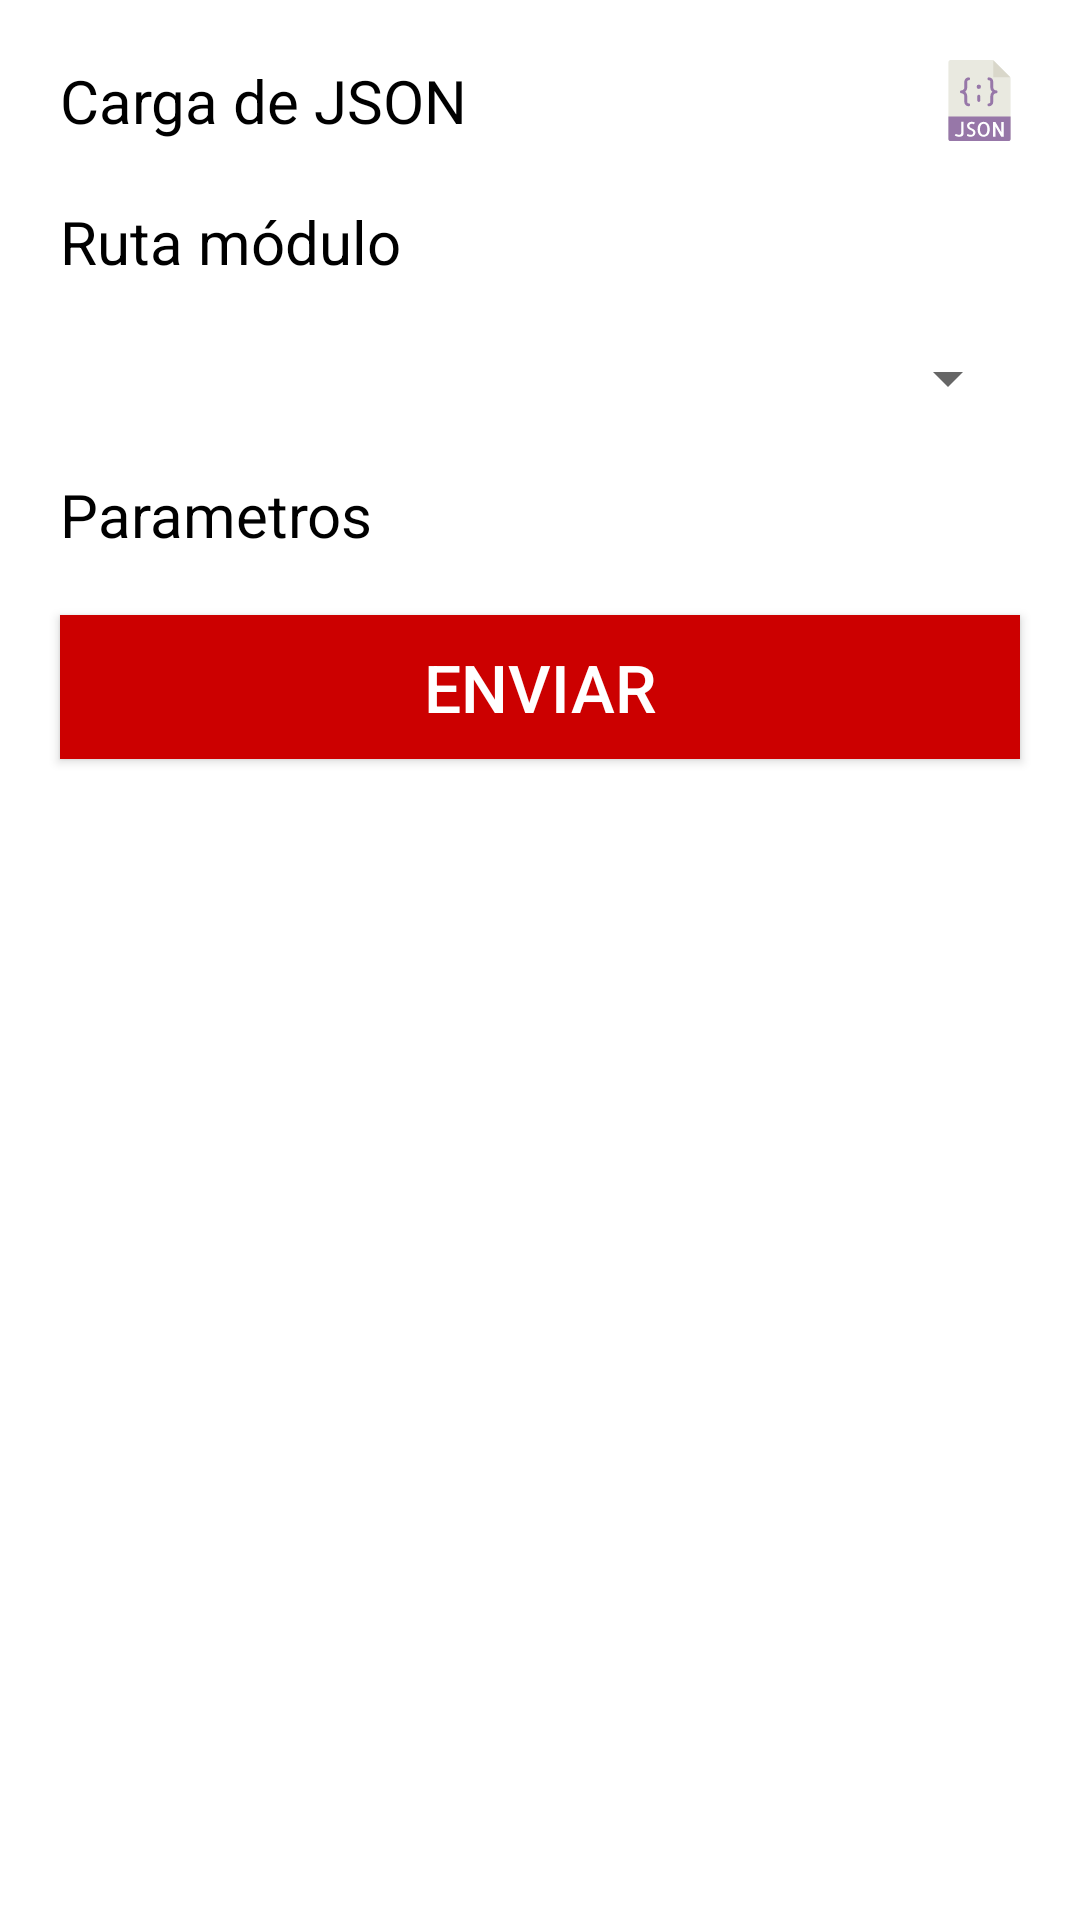

Layout XML and referenced resources for this Android screen:
<!-- AndroidManifest.xml: application theme AppTheme -->
<!-- res/layout/activity_prueba_ws.xml -->
<?xml version="1.0" encoding="utf-8"?>
<ScrollView
	xmlns:android="http://schemas.android.com/apk/res/android"
	android:layout_width="match_parent"
	android:layout_height="match_parent"
	android:background="@android:color/white">
	<RelativeLayout
		android:layout_width="match_parent"
		android:layout_height="wrap_content">
		<LinearLayout
			android:orientation="vertical"
			android:layout_width="match_parent"
			android:layout_height="wrap_content">

			<LinearLayout
				android:layout_width="match_parent"
				android:layout_height="wrap_content"
				android:orientation="horizontal"
				android:layout_marginTop="@dimen/veinte"
				android:layout_marginLeft="@dimen/veinte"
				android:layout_marginRight="@dimen/veinte"
				android:weightSum="2">
				<TextView
					android:layout_width="0dp"
					android:layout_height="match_parent"
					android:layout_weight="1"
					android:textSize="20sp"
					android:textColor="@android:color/black"
					android:text="@string/cargaJSON"/>
				<ImageView
					android:id="@+id/btnJSON"
					android:layout_width="0dp"
					android:layout_height="match_parent"
					android:layout_weight="1"
					android:scaleType="fitEnd"
					android:src="@drawable/ic_json_file"/>
			</LinearLayout>

			<TextView
				android:layout_width="match_parent"
				android:layout_height="wrap_content"
				android:layout_margin="@dimen/veinte"
				android:textSize="20sp"
				android:textColor="@android:color/black"
				android:text="@string/rutaModulo"/>
			<Spinner
				android:id="@+id/spAcciones"
				android:layout_width="match_parent"
				android:layout_height="wrap_content"
				android:layout_marginLeft="@dimen/veinte"
				android:layout_marginRight="@dimen/veinte"/>
			<LinearLayout
				android:layout_width="match_parent"
				android:layout_height="wrap_content"
				android:orientation="horizontal"
				android:layout_marginTop="@dimen/veinte"
				android:layout_marginLeft="@dimen/veinte"
				android:layout_marginRight="@dimen/veinte"
				android:weightSum="2">
				<TextView
					android:layout_width="0dp"
					android:layout_height="match_parent"
					android:layout_weight="1"
					android:textSize="20sp"
					android:textColor="@android:color/black"
					android:text="@string/parametros"/>
				<ImageView
					android:id="@+id/btnAgregar"
					android:layout_width="0dp"
					android:layout_height="match_parent"
					android:layout_weight="1"
					android:scaleType="fitEnd"
					android:src="@drawable/ic_plus"/>
			</LinearLayout>

			<LinearLayout
				android:id="@+id/llParametros"
				android:layout_width="match_parent"
				android:layout_height="wrap_content"
				android:layout_marginLeft="@dimen/veinte"
				android:orientation="vertical"/>

			<Button
				android:id="@+id/btnConsultar"
				android:layout_margin="@dimen/veinte"
				style="@style/boton_rojo"
				android:text="@string/enviar"/>
		</LinearLayout>
	</RelativeLayout>
</ScrollView>
<!-- resources referenced by this layout -->
<resources>
  <dimen name="veinte">20dp</dimen>
  <!-- drawable ic_json_file: vector/xml drawable (drawable, 4195 chars, omitted) -->
  <string name="cargaJSON">Carga de JSON</string>
  <string name="enviar">enviar</string>
  <string name="parametros">Parametros</string>
  <string name="rutaModulo">Ruta módulo</string>
  <style name="boton_rojo">
  		<item name="android:layout_width">match_parent</item>
  		<item name="android:layout_height">wrap_content</item>
  		<item name="android:textColor">@android:color/white</item>
  		<item name="android:background">@android:color/holo_red_dark</item>
  		<item name="android:textSize">22sp</item>
  	</style>
  <style name="AppTheme" parent="Theme.AppCompat.Light.DarkActionBar">
  		
  		<item name="colorPrimary">@android:color/holo_red_dark</item>
  		<item name="colorPrimaryDark">@android:color/holo_red_dark</item>
  		<item name="colorAccent">@android:color/black</item>
  	</style>
</resources>
